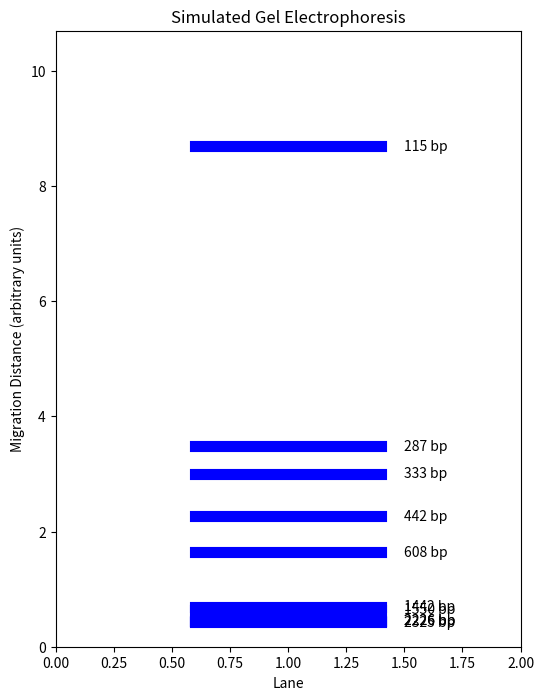

Write Python code to recreate this figure.
#Gel electrophoresis is an analysis method implemented in all disciplines of life sciences. 
# The results of gel electrophoresis indicate the relative sizes of fragments, which is useful for restriction mapping and analyzing PCR fragments. 
#1. Take an arbitrary DNA sequence from the NCBI (National Center for Biotechnology), between 1000 and 3000 nucleotides (letters).
#2. Take 10 random samples from this sequence, between 100-3000 bases.
#3. Store these samples in an array.
#4. Simulate the migration of these DNA segments on the electrophoresis gel, based on their molecular weights - however, their length should be sufficient for this exercise (show a visual representation).

import random
import matplotlib.pyplot as plt

master_seq = "TGCTCGTCTATACTTTCACAATCTTGACCTGCACGGCAAAGAGACGCTTCTTGTGGAGCTCGACAACGCAACAACGCGACGGATCTACGTCACAGCGAGTATAGTGAAAACGAAGTTGCTGACGGCGGAAGCGACATAGGGATCTGTCAGTTGTCATTCGCGAAAAACATCCGTCCCCGAGGGGGACAGTCACTGACGCGGTTTTGTAGAAGCCTAGGGGAACAGGTTAGTTTGAGTAGCTTAAGAATGTAAATTCTGGGATTATAGTGTAGTAATCTCTAATTAACGGTGACGGTTTTAAGACAGGTCTTCGCAAAATCAAGCGGGGTGATTTCAACAGATTTTGCTGATGGTTTAGGCGTACAATGCCCTGAAGAATAATTAAGAAAATAGCACTCCTCGTCGCCTAGAATTACCTACCGGCGTCCACCATACCTTCGATTATCGCGCCCACTCTCCCATTAGTCGGCACAGGTGGATGTGTTGCGATAGCCCGCTAAGATATTCTAAGGCGTAACGCAGATGAATATTCTACAGAGTTGCCATAGGCGTTGAACGCTTCACGGACGATAGGAATTTGCGTATAGAGCGGGTCATCGAAGGGTTATACACTCGTAGTTAACATCTAGCCCGGCTCTATCAGTACACCAGTGCCTTGAATGACATACTCATCATTAAACTTTCTCAACAGTCAAACGACCAAGTGCATTTCCAAGGAGTGCGATGGAGATTCATTCTCTCGCCAGCACTGTAATAGGCACTAAAAGAGTGATGATAATCATGAGTGCCGTGCTAAGACGGTGTCGGAACAAAGCGGTCTTACGGTCAGTCGTATTTCCTCTCGAGTCCCGTCCAGTTGAGCGTATCACTCCCAGTGTACTAGCAAGCCGAGAAGGCTGTGCTTGGAGTCAATCGGATGTAGGATGGTCTCCAGACACCGGGCCACCACTCTTCACGCCTAAAGCATAAACGTCGAGCAGTCATGAAAGTCTTAGTACCGGACGTGCCGTTTCACTGCGAATATTACCTGAAGCTGTACCGTTATTGCGGAGCAAAGATGCAGTGCTGCTCTTATCATATTTGTATTGACGACAGCCGCCTTCGCGGTTTCCTCAGACACTTAAGAATAAGGGCTTATTGTAGGCAGAGGCACGCCCTTTTAGTGGCTGCGGCAAAATATCTTCGGATCCCCTTGTCTAACCAAATTAATCGAATTCTCTCATTTAAGACCCTAATATGTCATCATTAGTGTTTAAATGCCACCCCGAAAATACCGCCTAGAAATGTCTATGATTGGTCCACTAAAGTTGATTAAAACGACTGCTAAATCCGCGTGATAGGGCATTTGAAGTTTAATTTTGTATCGCAAGGTACTCCCGATCTTAATGGATGGCCGGAAGTGGTACGGATGCAATAAGCGCGGGTGAGAGGGTAATTAGGCGCGTTCACCTACGCTACGCTAACGGGCGATTCTATAAGAATGCACATTGCGTCGATTCATAAGATGTCTCGACCGCATGCGCAACTTGTGAAGTGTCTACTATCCCTAAGCGCATATCTCGCACAGTAACCCCCGAATATGTCGGCATCTGATGTTACCCGGGTTGAGTTAGTGTTGAGCTCACGGAACTTATTGTATGAGTAGAGATTTGTAAGAGCTGTTAGTTAGCTCGCTCAGCTAATAGTTGCCCACACAACGTCAAAATTAGAGAACGGTCGTAACATTATCGGTGGTTCTCTAACTACTATCAGTACCCACGACTCGACTCTGCCGCAGCTACGTATCGCCTGAAAGCCAGTCAGCGTTAAGGAGTGCTCTGACCAGGACAACACGCGTAGTGAGAGTTACATGTTCGTTGGGCTCTTCCGACTCGGACCTGAGTTGGCCAACGACCCACTTGAGGTCTGAGCCCCGGTGATGAGAAGTATGCATCTCGTTCCCGCAGCTTGCCAGCACTTTCAGAATCATGGCGTGCATGGTAGAATGACTCTTATAACGGACTTCGACATGGCAATATCCCCCCCTTTCAACTTCTAGAGGAGAAAAGTATTGACATGAGCGCTCCCGGCACAACGGCCAAAGAAGTCTCCAATTTCTTATTTCCGAATGACATGCGTCTCCTTGCGGGTAAATCGCCGACCGCAAAACTTAGGAGCCAGGGGGAACAGATAGGTCTAATTAGCTTAAGGGAGTAAATCCTGGGATCGTTCAGTTGTAACCATATACTTACGCTGGGGCTTCTCCGGCGGATTTTTACTGTCACCAACCACGAGATTTGAAGTAAACCAATTGAGCACATAGCCGCGCTATCCGACAATCTCCAAATTATAACATACCGTTCCATGAAGGCCAGAATTACTTACCGGCCCTTTCCATGCGTGCGCCATACCCCCCCACTCCCCCGCTTATCCGTCCGAGGGGAGAGTGTGCGATCCTCCGTTAAGATATTCTTACGTATGACGTAGCTATGTATTTTGCAGAGGTAGCGAACGCGTTGAA"
seq_length = len(master_seq)
print(f"DNA sequence length: {seq_length} bp")

num_fragments = 10
fragments = []
fragment_lengths = []

for i in range(num_fragments):
    frag_length = random.randint(100, seq_length)
    start_index = random.randint(0, seq_length - frag_length)
    fragment = master_seq[start_index:start_index + frag_length]
    
    fragments.append(fragment)
    fragment_lengths.append(len(fragment))

print("Fragment lengths (bp):", fragment_lengths)

K = 1000
migration_distances = [K / length for length in fragment_lengths]

plt.figure(figsize=(6, 8))
lane = 1
for i, dist in enumerate(migration_distances):
    plt.plot([lane - 0.4, lane + 0.4], [dist, dist], color='blue', linewidth=8)
    plt.text(lane + 0.5, dist, f"{fragment_lengths[i]} bp", va='center')

plt.gca().invert_yaxis()
plt.title("Simulated Gel Electrophoresis")
plt.xlabel("Lane")
plt.ylabel("Migration Distance (arbitrary units)")
plt.xlim(0, 2)
plt.ylim(0, max(migration_distances) + 2)
plt.show()
